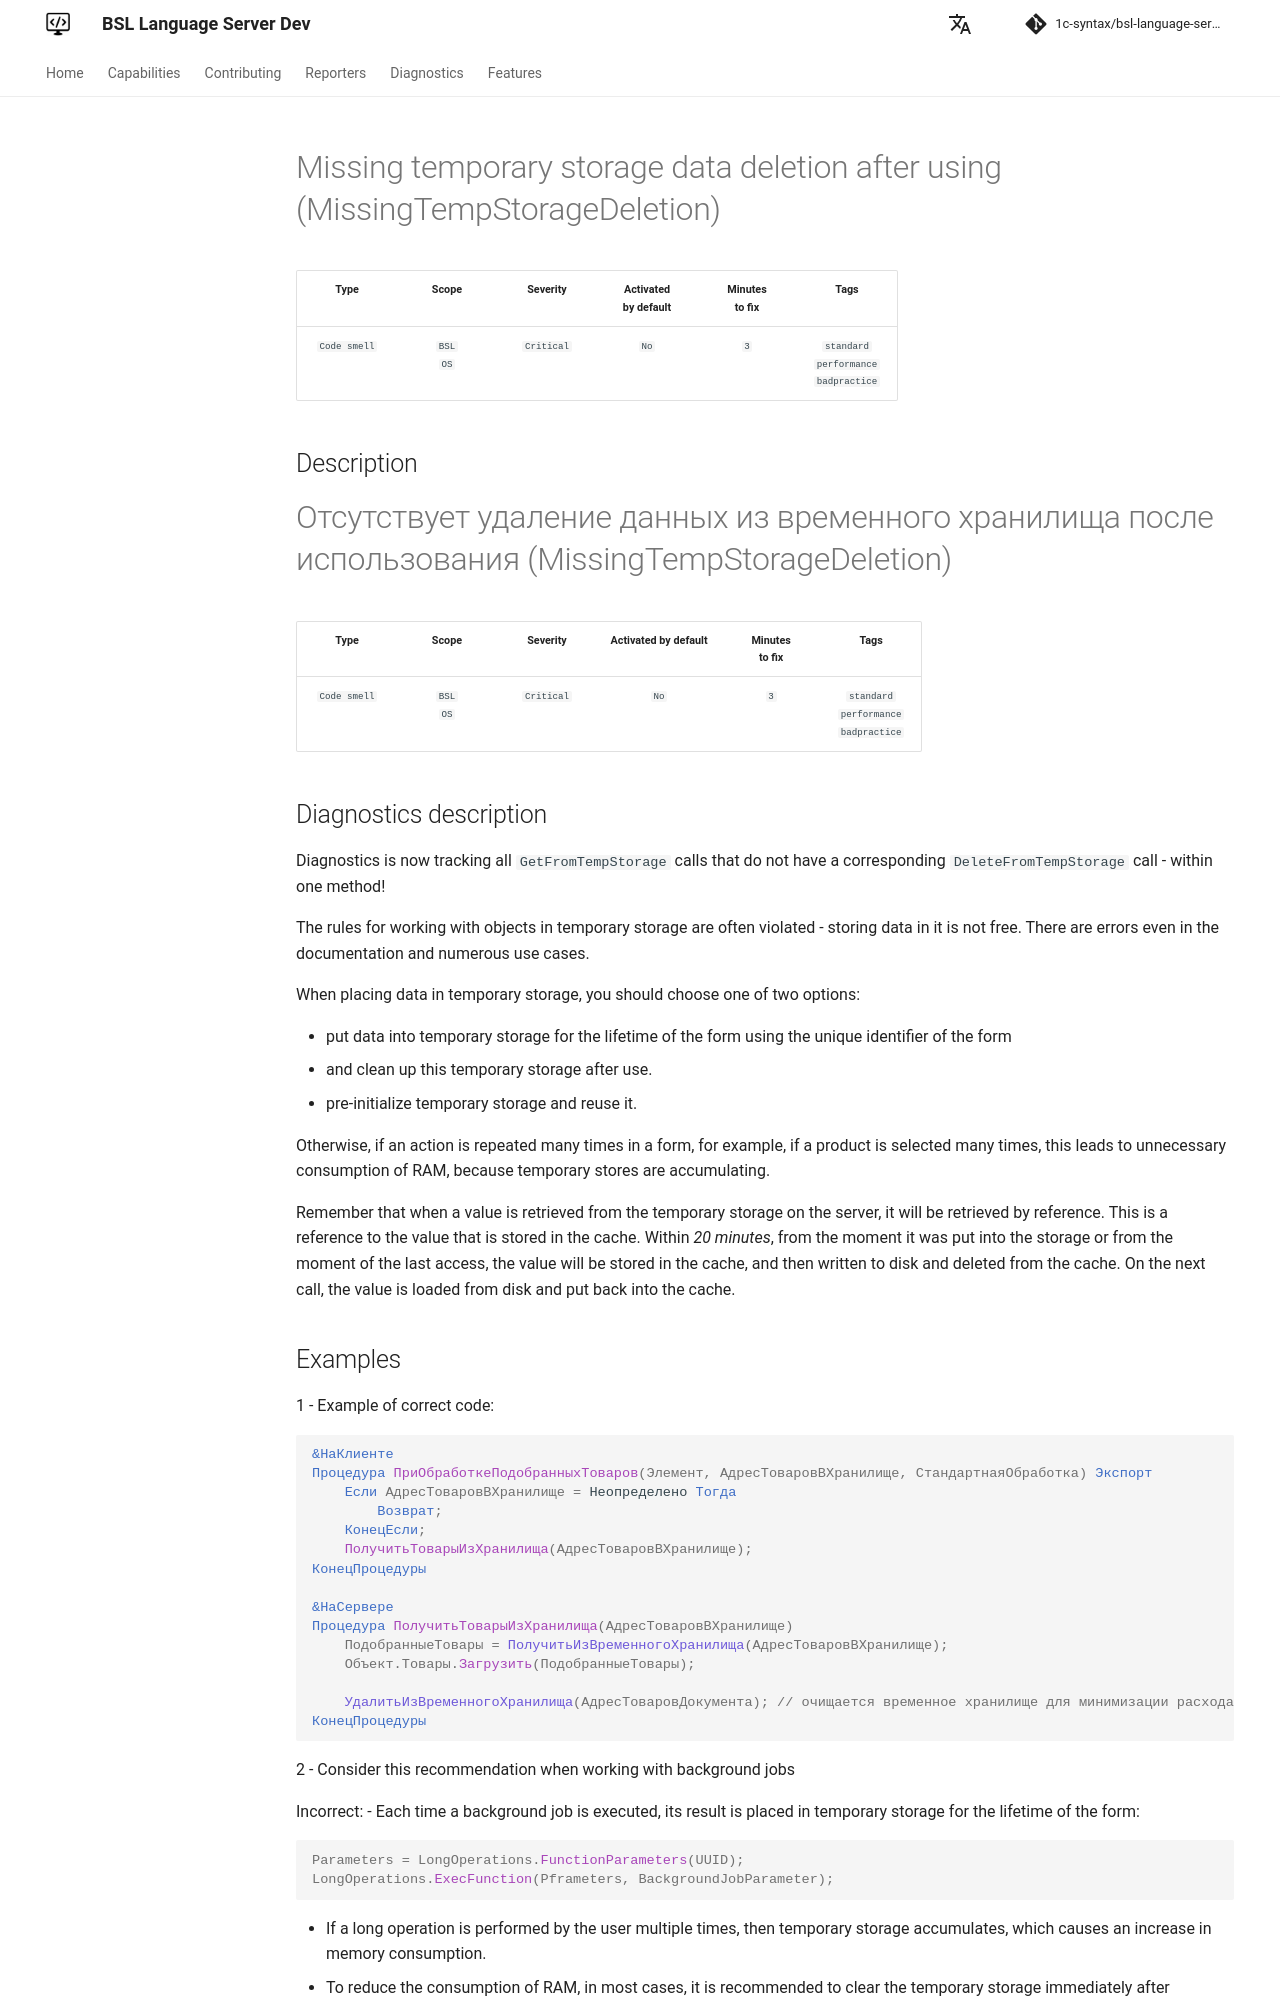

repository: 1c-syntax/bsl-language-server · page: dev/en/diagnostics/MissingTempStorageDeletion/index.html · generator: mkdocs

# Missing temporary storage data deletion after using (MissingTempStorageDeletion)

<!-- Блоки выше заполняются автоматически, не трогать -->
## Description

# Отсутствует удаление данных из временного хранилища после использования (MissingTempStorageDeletion)

|     Type     |        Scope        |  Severity  | Activated by default | Minutes<br> to fix |                           Tags                           |
|:------------:|:-------------------:|:----------:|:--------------------:|:------------------------:|:--------------------------------------------------------:|
| `Code smell` | `BSL`<br>`OS` | `Critical` |         `No`         |           `3`            | `standard`<br>`performance`<br>`badpractice` |

<!-- Блоки выше заполняются автоматически, не трогать -->
## Diagnostics description
<!-- Описание диагностики заполняется вручную. Необходимо понятным языком описать смысл и схему работу -->
Diagnostics is now tracking all `GetFromTempStorage` calls that do not have a corresponding `DeleteFromTempStorage` call
- within one method!

The rules for working with objects in temporary storage are often violated - storing data in it is not free. There are errors even in the documentation and numerous use cases.

When placing data in temporary storage, you should choose one of two options:

- put data into temporary storage for the lifetime of the form using the unique identifier of the form
  - and clean up this temporary storage after use.
- pre-initialize temporary storage and reuse it.

Otherwise, if an action is repeated many times in a form, for example, if a product is selected many times, this leads to unnecessary consumption of RAM, because temporary stores are accumulating.

Remember that when a value is retrieved from the temporary storage on the server, it will be retrieved by reference. This is a reference to the value that is stored in the cache. Within *20 minutes*, from the moment it was put into the storage or from the moment of the last access, the value will be stored in the cache, and then written to disk and deleted from the cache. On the next call, the value is loaded from disk and put back into the cache.
